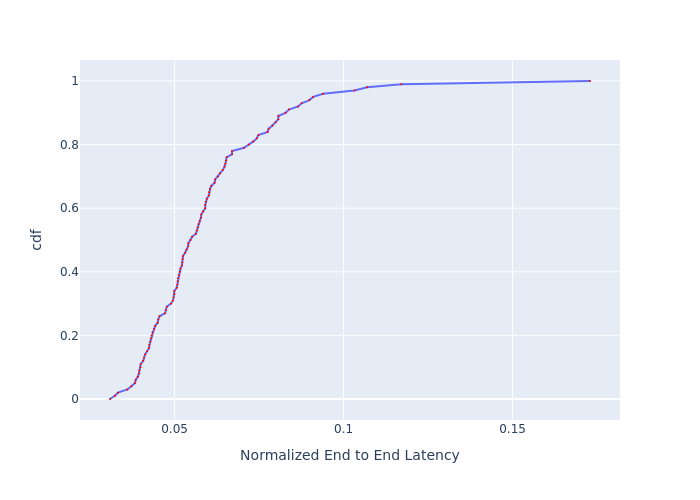

Source data for this figure (header and first rows):
, cdf, Normalized End to End Latency
0, 0.0, 0.0309
1, 0.01, 0.03235
2, 0.02, 0.03327
3, 0.03, 0.03604
4, 0.04, 0.03722
5, 0.05, 0.03827
6, 0.06, 0.0385
7, 0.07, 0.03912
8, 0.08, 0.03944
9, 0.09, 0.0396
10, 0.1, 0.03992
11, 0.11, 0.03999
12, 0.12, 0.04072
13, 0.13, 0.04097
14, 0.14, 0.0413
15, 0.15, 0.04188
16, 0.16, 0.04247
17, 0.17, 0.04255
18, 0.18, 0.04281
19, 0.19, 0.04307
20, 0.2, 0.04324
21, 0.21, 0.0435
22, 0.22, 0.04394
23, 0.23, 0.04429
24, 0.24, 0.045
25, 0.25, 0.04518
26, 0.26, 0.04555
27, 0.27, 0.04722
28, 0.28, 0.04741
29, 0.29, 0.04769
30, 0.3, 0.04895
31, 0.31, 0.04954
32, 0.32, 0.04974
33, 0.33, 0.04994
34, 0.34, 0.04994
35, 0.35, 0.05064
36, 0.36, 0.05084
37, 0.37, 0.05095
38, 0.38, 0.05105
39, 0.39, 0.05125
40, 0.4, 0.05156
41, 0.41, 0.05177
42, 0.42, 0.05218
43, 0.43, 0.05229
44, 0.44, 0.05239
45, 0.45, 0.0525
46, 0.46, 0.05313
47, 0.47, 0.05356
48, 0.48, 0.05399
49, 0.49, 0.0541
50, 0.5, 0.05475
51, 0.51, 0.05519
52, 0.52, 0.0563
53, 0.53, 0.05664
54, 0.54, 0.05687
55, 0.55, 0.0571
56, 0.56, 0.05744
57, 0.57, 0.05779
58, 0.58, 0.0579
59, 0.59, 0.05837
... 41 more rows
